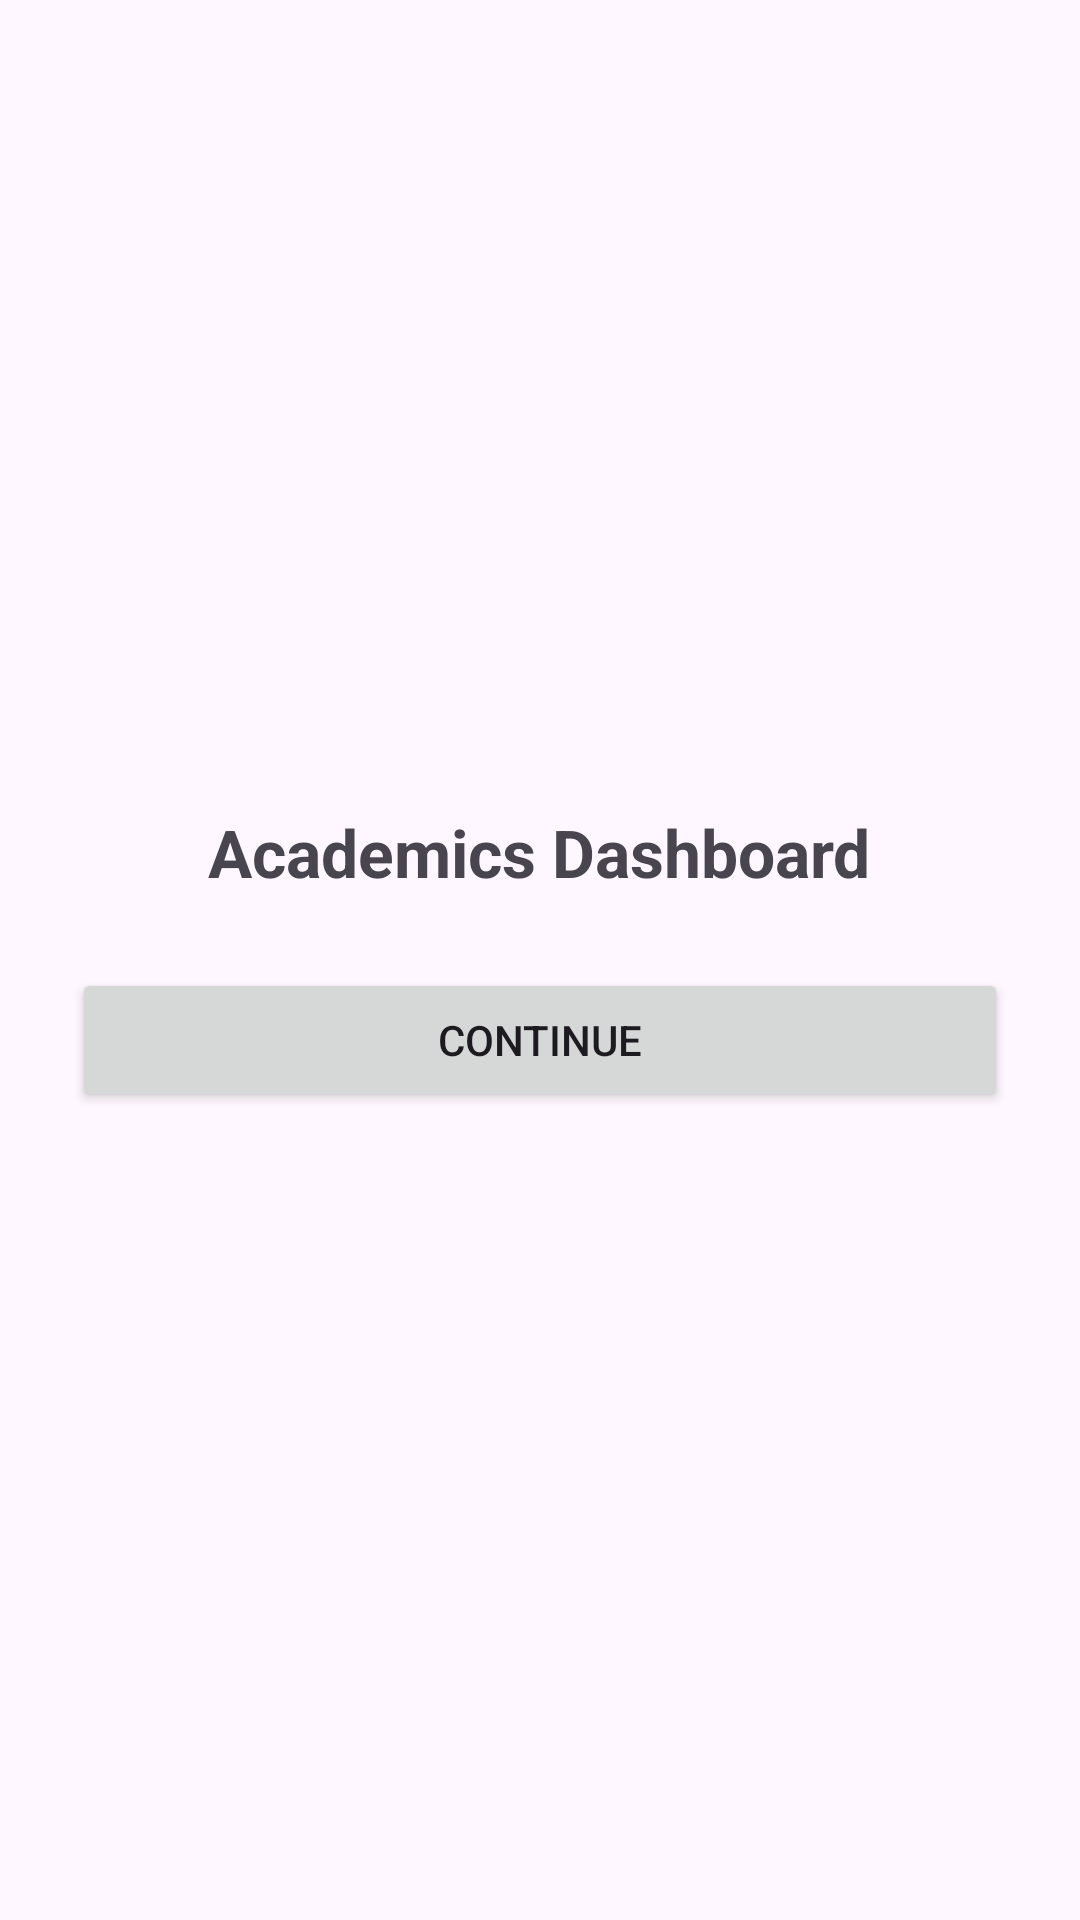

Android layout source for this screen:
<!-- AndroidManifest.xml: application theme Theme.CampusSync -->
<!-- res/layout/activity_academics_dashboard.xml -->
<?xml version="1.0" encoding="utf-8"?>

<LinearLayout xmlns:android="http://schemas.android.com/apk/res/android"
    android:orientation="vertical"
    android:padding="24dp"
    android:gravity="center"
    android:layout_width="match_parent"
    android:layout_height="match_parent">

    <TextView
        android:text="Academics Dashboard"
        android:textSize="22sp"
        android:textStyle="bold"
        android:layout_marginBottom="24dp"
        android:layout_width="wrap_content"
        android:layout_height="wrap_content"/>

    <Button
        android:id="@+id/btnContinue"
        android:text="Continue"
        android:layout_width="match_parent"
        android:layout_height="wrap_content"/>
</LinearLayout>
<!-- resources referenced by this layout -->
<resources>
  <style name="Theme.CampusSync" parent="Base.Theme.CampusSync" />
  <style name="Base.Theme.CampusSync" parent="Theme.Material3.DayNight.NoActionBar">
          
          "Theme.MaterialComponents.DayNight.NoActionBar"&gt;
          
          <item name="colorPrimary">#2196F3</item>
          <item name="colorPrimaryVariant">#1976D2</item>
          <item name="colorOnPrimary">#FFFFFF</item>
          
      </style>
</resources>
